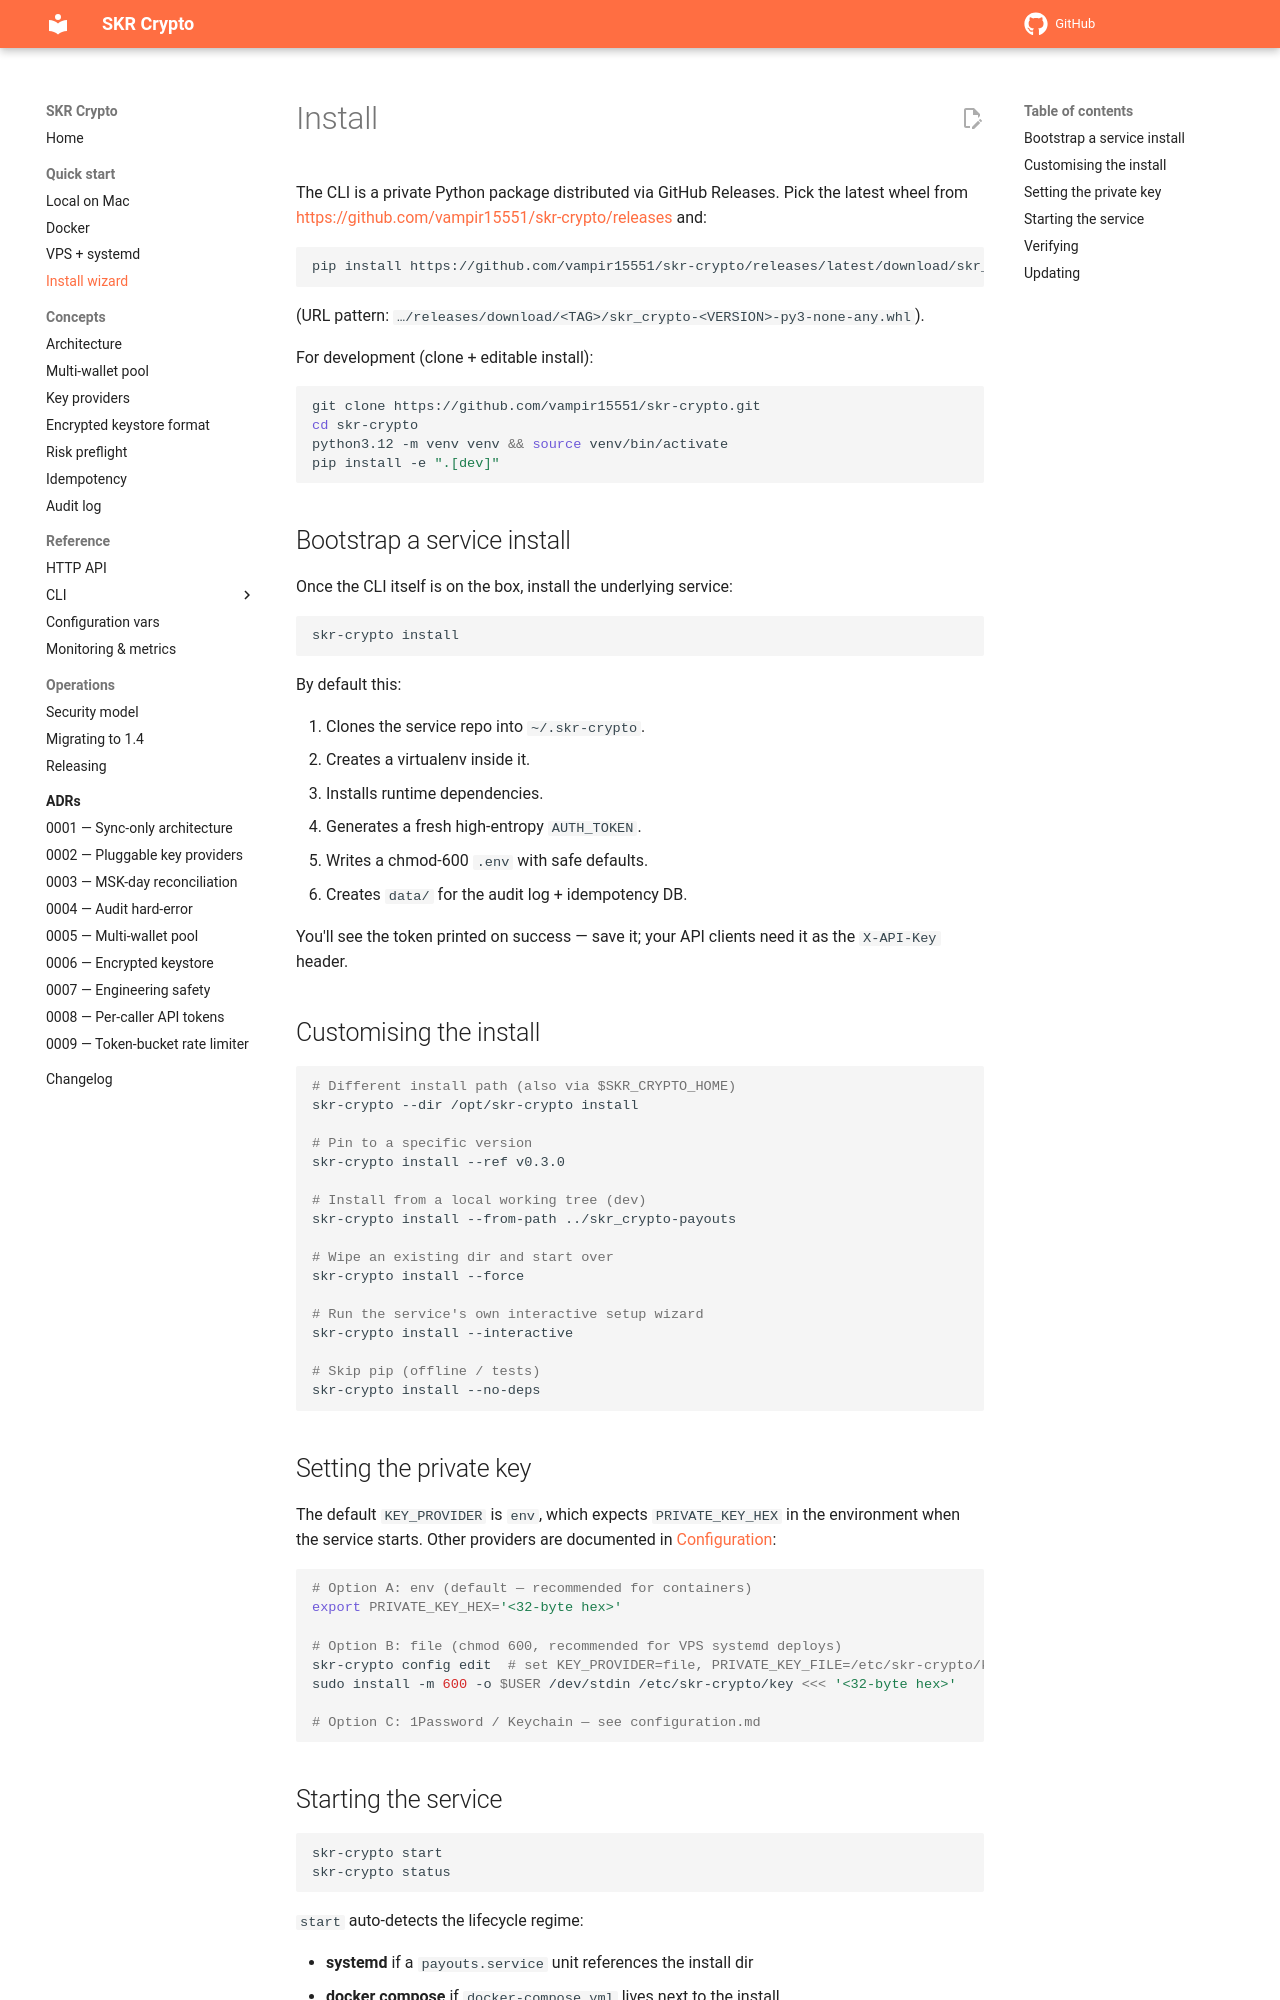

repository: vampir15551/skr-crypto · page: install/index.html · generator: mkdocs

# Install

The CLI is a private Python package distributed via GitHub Releases.
Pick the latest wheel from <https://github.com/vampir15551/skr-crypto/releases>
and:

```bash
pip install https://github.com/vampir15551/skr-crypto/releases/latest/download/skr_crypto-0.1.0-py3-none-any.whl
```

(URL pattern: `…/releases/download/<TAG>/skr_crypto-<VERSION>-py3-none-any.whl`).

For development (clone + editable install):

```bash
git clone https://github.com/vampir15551/skr-crypto.git
cd skr-crypto
python3.12 -m venv venv && source venv/bin/activate
pip install -e ".[dev]"
```

## Bootstrap a service install

Once the CLI itself is on the box, install the underlying service:

```bash
skr-crypto install
```

By default this:

1. Clones the service repo into `~/.skr-crypto`.
2. Creates a virtualenv inside it.
3. Installs runtime dependencies.
4. Generates a fresh high-entropy `AUTH_TOKEN`.
5. Writes a chmod-600 `.env` with safe defaults.
6. Creates `data/` for the audit log + idempotency DB.

You'll see the token printed on success — save it; your API clients
need it as the `X-API-Key` header.

## Customising the install

```bash
# Different install path (also via $SKR_CRYPTO_HOME)
skr-crypto --dir /opt/skr-crypto install

# Pin to a specific version
skr-crypto install --ref v0.3.0

# Install from a local working tree (dev)
skr-crypto install --from-path ../skr_crypto-payouts

# Wipe an existing dir and start over
skr-crypto install --force

# Run the service's own interactive setup wizard
skr-crypto install --interactive

# Skip pip (offline / tests)
skr-crypto install --no-deps
```

## Setting the private key

The default `KEY_PROVIDER` is `env`, which expects `PRIVATE_KEY_HEX`
in the environment when the service starts. Other providers are
documented in [Configuration](configuration.md):

```bash
# Option A: env (default — recommended for containers)
export PRIVATE_KEY_HEX='<32-byte hex>'

# Option B: file (chmod 600, recommended for VPS systemd deploys)
skr-crypto config edit  # set KEY_PROVIDER=file, PRIVATE_KEY_FILE=/etc/skr-crypto/key
sudo install -m 600 -o $USER /dev/stdin /etc/skr-crypto/key <<< '<32-byte hex>'

# Option C: 1Password / Keychain — see configuration.md
```
